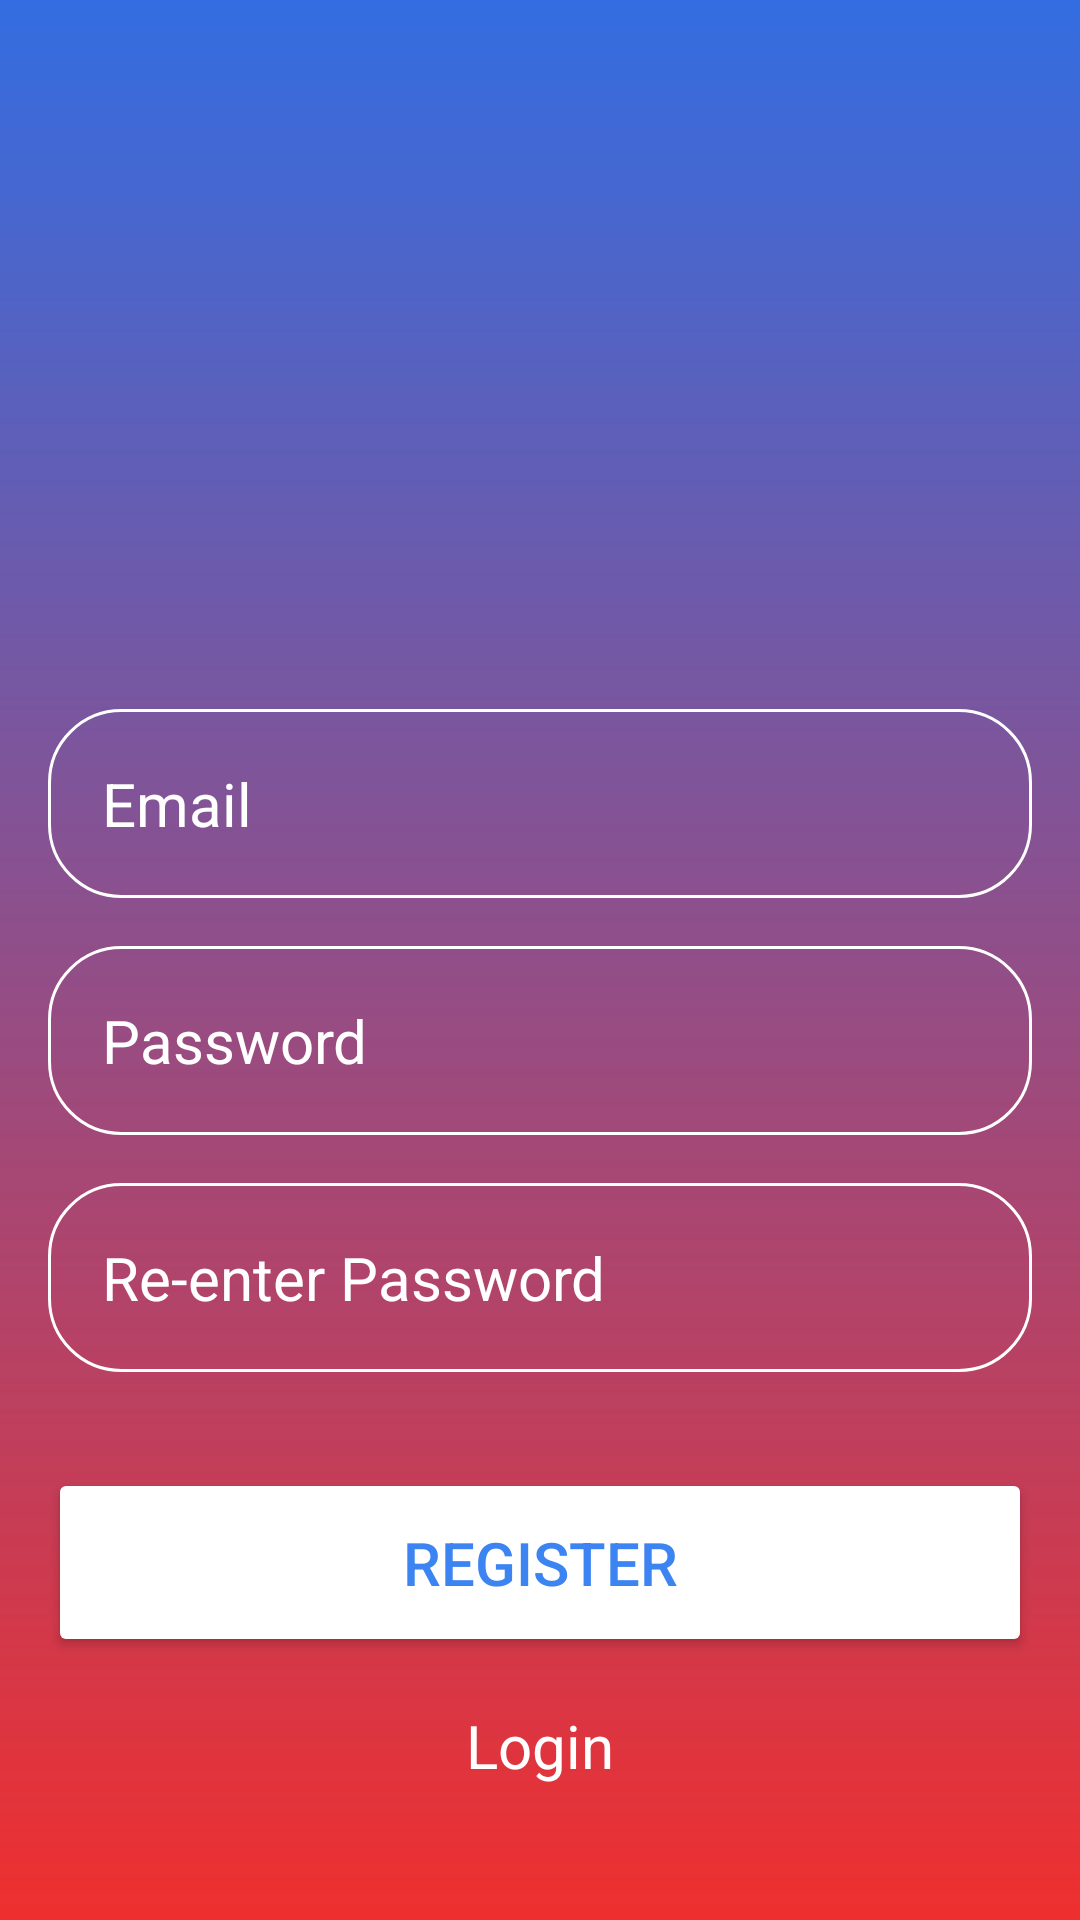

Produce the Android XML layout that renders to this screen, including the resource entries it uses.
<!-- AndroidManifest.xml: application theme Theme.MovieApp -->
<!-- res/layout/activity_register.xml -->
<?xml version="1.0" encoding="utf-8"?>
<RelativeLayout xmlns:android="http://schemas.android.com/apk/res/android"
    xmlns:app="http://schemas.android.com/apk/res-auto"
    xmlns:tools="http://schemas.android.com/tools"
    android:id="@+id/main"
    android:layout_width="match_parent"
    android:layout_height="match_parent"
    android:background="@drawable/login_background"
    android:gravity="center"
    android:padding="16dp"
    tools:context=".Login">

    <LinearLayout
        android:layout_width="match_parent"
        android:layout_height="wrap_content"
        android:gravity="center"
        android:orientation="vertical">

        <ImageView
            android:layout_width="160dp"
            android:layout_height="160dp"
            android:src="@drawable/icon_account_circle"
            />


        <EditText
            android:layout_width="match_parent"
            android:layout_height="wrap_content"
            android:layout_marginTop="32dp"
            android:hint="Email"
            android:textColor="@color/white"
            android:textColorHint="@color/white"
            android:textSize="20sp"
            android:background="@drawable/rounded_courner"
            android:padding="18dp"
            android:inputType="text"
            android:id="@+id/email_input"/>

        <EditText
            android:layout_width="match_parent"
            android:layout_height="wrap_content"
            android:layout_marginTop="16dp"
            android:hint="Password"
            android:textColor="@color/white"
            android:textColorHint="@color/white"
            android:textSize="20sp"
            android:background="@drawable/rounded_courner"
            android:padding="18dp"
            android:inputType="textPassword"
            android:id="@+id/password_input"/>

        <EditText
            android:layout_width="match_parent"
            android:layout_height="wrap_content"
            android:layout_marginTop="16dp"
            android:hint="Re-enter Password"
            android:textColor="@color/white"
            android:textColorHint="@color/white"
            android:textSize="20sp"
            android:background="@drawable/rounded_courner"
            android:padding="18dp"
            android:inputType="textPassword"
            android:id="@+id/repassword_input"/>

        <Button
            android:layout_width="match_parent"
            android:layout_height="wrap_content"
            android:text="Register"
            android:backgroundTint="@color/white"
            android:textColor="#3B84F1"
            android:padding="18dp"
            android:layout_marginTop="32dp"
            android:textSize="20dp"
            android:id="@+id/register_btn"/>

        <TextView
            android:id="@+id/to_login_btn"
            android:layout_width="wrap_content"
            android:layout_height="wrap_content"
            android:layout_marginTop="16dp"
            android:text="@string/login"
            android:textColor="@color/white"
            android:textSize="20sp" />






    </LinearLayout>



</RelativeLayout>
<!-- resources referenced by this layout -->
<resources>
  <color name="white">#FFFFFFFF</color>
  <!-- drawable login_background (drawable) -->
  <?xml version="1.0" encoding="utf-8"?>
  <shape xmlns:android="http://schemas.android.com/apk/res/android">
      <gradient android:type="linear"
          android:angle="100"
          android:startColor="#336de1"
          android:endColor="#EF2F2F"
         />
  
  
  </shape>
  <!-- drawable rounded_courner (drawable) -->
  <?xml version="1.0" encoding="utf-8"?>
  <shape xmlns:android="http://schemas.android.com/apk/res/android">
      <corners android:radius="24dp"/>
      <stroke android:width="1dp" android:color="@color/white"/>
  </shape>
  <string name="login">Login</string>
  <style name="Theme.MovieApp" parent="Base.Theme.MovieApp" />
  <style name="Base.Theme.MovieApp" parent="Theme.Material3.DayNight.NoActionBar">
          
          
      </style>
</resources>
